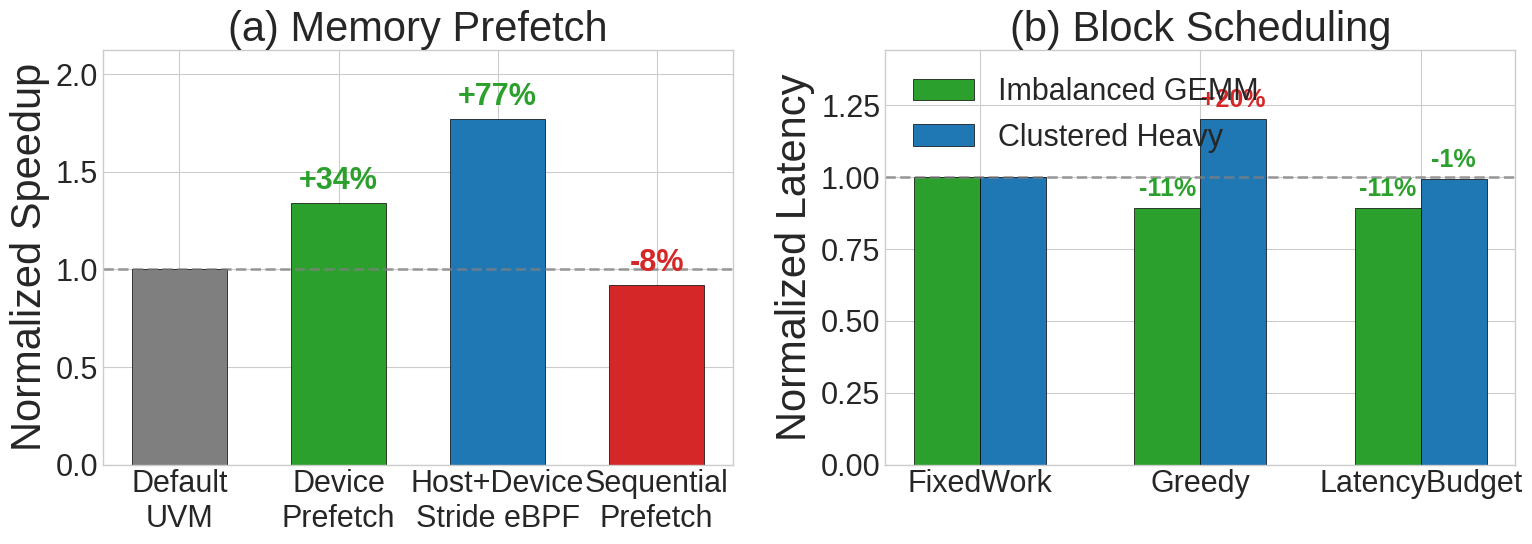

Python code for this plot:
#!/usr/bin/env python3
"""
Plot combined microbenchmark results: (a) Memory prefetch policies, (b) Block scheduling policies.
Both normalized to baseline = 1.0.
"""

import matplotlib.pyplot as plt
import numpy as np

plt.style.use('seaborn-v0_8-whitegrid')
plt.rcParams.update({
    'font.size': 26,
    'axes.labelsize': 30,
    'axes.titlesize': 30,
    'xtick.labelsize': 22,
    'ytick.labelsize': 22,
    'legend.fontsize': 22,
    'figure.dpi': 150,
})

fig, (ax1, ax2) = plt.subplots(1, 2, figsize=(16, 6))

# ============================================================
# (a) Memory Prefetch Microbenchmark
# Normalized speedup (higher = better), baseline = 1.0
# ============================================================
mem_policies = ['Default\nUVM', 'Device\nPrefetch', 'Host+Device\nStride eBPF', 'Sequential\nPrefetch']
mem_speedups = [1.0, 1.34, 1.77, 0.92]
mem_colors = ['#7f7f7f', '#2ca02c', '#1f77b4', '#d62728']

x_m = np.arange(len(mem_policies))
bars_m = ax1.bar(x_m, mem_speedups, 0.6, color=mem_colors, edgecolor='black', linewidth=0.5)

# Baseline reference line
ax1.axhline(y=1.0, color='gray', linestyle='--', linewidth=2, alpha=0.7)

# Annotations
for i, (bar, val) in enumerate(zip(bars_m, mem_speedups)):
    if i > 0:
        change = (val - 1.0) * 100
        sign = '+' if change >= 0 else ''
        color = '#2ca02c' if change > 0 else '#d62728'
        ax1.annotate(f'{sign}{change:.0f}%',
                    xy=(bar.get_x() + bar.get_width()/2, val),
                    xytext=(0, 5),
                    textcoords='offset points',
                    ha='center', va='bottom', fontsize=22, color=color, fontweight='bold')

ax1.set_ylabel('Normalized Speedup')
ax1.set_title('(a) Memory Prefetch')
ax1.set_xticks(x_m)
ax1.set_xticklabels(mem_policies)
ax1.set_ylim(0, max(mem_speedups) * 1.2)
ax1.set_axisbelow(True)

# ============================================================
# (b) Block Scheduling Microbenchmark
# Normalized latency (lower = better), baseline = 1.0
# ============================================================
policies = ['FixedWork', 'Greedy', 'LatencyBudget']

# Raw data
runtimes_a = [0.1019, 0.0910, 0.0909]  # Imbalanced GEMM
runtimes_b = [14.8, 17.8, 14.7]        # ClusteredHeavy

# Normalize to FixedWork baseline
norm_a = [r / runtimes_a[0] for r in runtimes_a]
norm_b = [r / runtimes_b[0] for r in runtimes_b]

x_s = np.arange(len(policies))
width = 0.3

bars_imb = ax2.bar(x_s - width/2, norm_a, width,
                   label='Imbalanced GEMM', color='#2ca02c', edgecolor='black', linewidth=0.5)
bars_clh = ax2.bar(x_s + width/2, norm_b, width,
                   label='Clustered Heavy', color='#1f77b4', edgecolor='black', linewidth=0.5)

# Baseline reference line
ax2.axhline(y=1.0, color='gray', linestyle='--', linewidth=2, alpha=0.7)

# Annotations for non-baseline policies
for bars, norms in [(bars_imb, norm_a), (bars_clh, norm_b)]:
    for i, (bar, val) in enumerate(zip(bars, norms)):
        if i == 0:  # skip FixedWork baseline
            continue
        change = (val - 1.0) * 100
        sign = '+' if change >= 0 else ''
        color = '#d62728' if change > 0 else '#2ca02c'
        ax2.annotate(f'{sign}{change:.0f}%',
                    xy=(bar.get_x() + bar.get_width()/2, val),
                    xytext=(0, 5),
                    textcoords='offset points',
                    ha='center', va='bottom', fontsize=18, color=color, fontweight='bold')

ax2.set_ylabel('Normalized Latency')
ax2.set_title('(b) Block Scheduling')
ax2.set_xticks(x_s)
ax2.set_xticklabels(policies)
ax2.set_ylim(0, max(norm_b) * 1.2)
ax2.legend(loc='upper left')
ax2.set_axisbelow(True)

plt.tight_layout()

output_file = 'microbench_combined.pdf'
plt.savefig(output_file, bbox_inches='tight', dpi=300)
plt.savefig('microbench_combined.png', bbox_inches='tight', dpi=300)
print(f"Saved: {output_file}")
plt.show()
